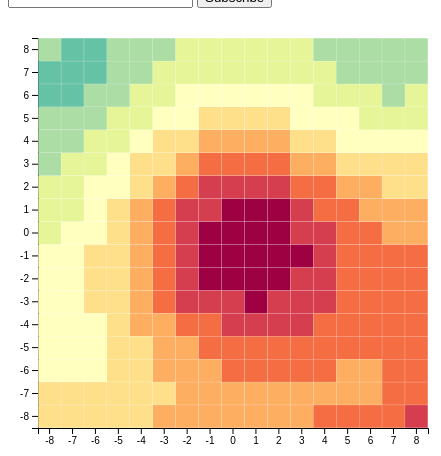
D3 v4 page, settled after 360 driven frames (6 s of simulated time); the page loaded 1 data file(s).



        // set the dimensions and margins of the graph

        var selectedDiv = document.getElementById("selected-div");


        var margin = {top: 30, right: 30, bottom: 30, left: 30},
          width = 450 - margin.left - margin.right,
          height = 450 - margin.top - margin.bottom;
        
        // append the svg object to the body of the page
        var svg = d3.select("#my_dataviz")
        .append("svg")
          .attr("width", width + margin.left + margin.right)
          .attr("height", height + margin.top + margin.bottom)
        .append("g")
          .attr("transform",
                "translate(" + margin.left + "," + margin.top + ")");
        
        // Labels of row and columns
        var myGroups = ["-8", "-7", "-6", "-5", "-4", "-3", "-2", "-1", "0", "1", "2", "3", "4", "5", "6", "7", "8"]
        var myVars = ["-8", "-7", "-6", "-5", "-4", "-3", "-2", "-1", "0", "1", "2", "3", "4", "5", "6", "7", "8"]
        
        // Build X scales and axis:
        var x = d3.scaleBand()
          .range([ 0, width ])
          .domain(myGroups)
          .padding(0.01);
        svg.append("g")
          .attr("transform", "translate(0," + height + ")")
          .call(d3.axisBottom(x))
        
        // Build X scales and axis:
        var y = d3.scaleBand()
          .range([ height, 0 ])
          .domain(myVars)
          .padding(0.01);
        svg.append("g")
          .call(d3.axisLeft(y));
        
        // Build color scale
        var myColor = d3.scaleQuantize()
          .domain([19,23])
          .range(["#5E4FA2", "#3288BD", "#66C2A5", "#ABDDA4", "#E6F598", 
          "#FFFFBF", "#FEE08B", "#FDAE61", "#F46D43", "#D53E4F", "#9E0142"]);
        
        //Read the data
        d3.json("../static/sensor_data.json", function(data) {

          // create a tooltip
          var tooltip = d3.select("#my_dataviz")
            .append("div")
            .style("opacity", 0)
            .attr("class", "tooltip")
            .style("background-color", "white")
            .style("border", "solid")
            .style("border-width", "2px")
            .style("border-radius", "5px")
            .style("padding", "5px")

          var selectedSquaresList = []
        
          // Three function that change the tooltip when user hover / move / leave a cell
          var mouseover = function(d) {
            tooltip.style("opacity", 1)
          }
          var click = function(d) {

            var listCopy = selectedSquaresList;
            var index = 0;
            var push = false;
            var indexToRemove = []

            if (listCopy.length != 0){
              for (const square of listCopy){

                if (d.x == square[0] && d.z == square[1]){
                  indexToRemove.push(index)
                  // remove from array
                  push = false
                  break;
                }else {
                  // add to array
                  push = true;
                }

                index++
              }
            }else{
              // add to array
              push = true;
            }

            if (push){
              listCopy.push([d.x,d.z])
              d3.select(this)
              .style("stroke", "black")
              .style("stroke-width", "2px");
            }else{
              listCopy.splice(indexToRemove[0], 1);
              d3.select(this)
                  .style("stroke", "none")
              indexToRemove = []
            }

            selectedSquaresList = listCopy

            selectedDiv.value = selectedSquaresList

          }
          var mousemove = function(d) {
            tooltip
              .html("The exact value of<br>this cell is: " + d.val)
              .style("left", (d3.mouse(this)[0]+70) + "px")
              .style("top", (d3.mouse(this)[1]) + "px")
          }
          var mouseleave = function(d) {
            tooltip.style("opacity", 0)
          }
        
          // add the squares

          svg.selectAll()
            .data(data, function(d) {return d.x+','+d.z+':'+d.val;})
            .enter()
            .append("rect")
              .attr("x", function(d) { return x(d.x) })
              .attr("y", function(d) { return y(d.z) })
              .attr("width", x.bandwidth() )
              .attr("height", y.bandwidth() )
              .style("fill", function(d) { return myColor(d.val)} )
            .on("mouseover", mouseover)
            .on("mousemove", mousemove)
            .on("mouseleave", mouseleave)
            .on("click", click)
        })
        
        

### data: ../static/sensor_data.json
[
 {
  "x": -8.0,
  "z": -8.0,
  "val": 21.5
 },
 {
  "x": -8.0,
  "z": -7.0,
  "val": 21.29
 },
 {
  "x": -8.0,
  "z": -6.0,
  "val": 21.15
 },
 {
  "x": -8.0,
  "z": -5.0,
  "val": 21.07
 },
 {
  "x": -8.0,
  "z": -4.0,
  "val": 21.02
 },
 {
  "x": -8.0,
  "z": -3.0,
  "val": 20.98
 },
 {
  "x": -8.0,
  "z": -2.0,
  "val": 20.94
 },
 {
  "x": -8.0,
  "z": -1.0,
  "val": 20.88
 },
 "... 281 more items"
]